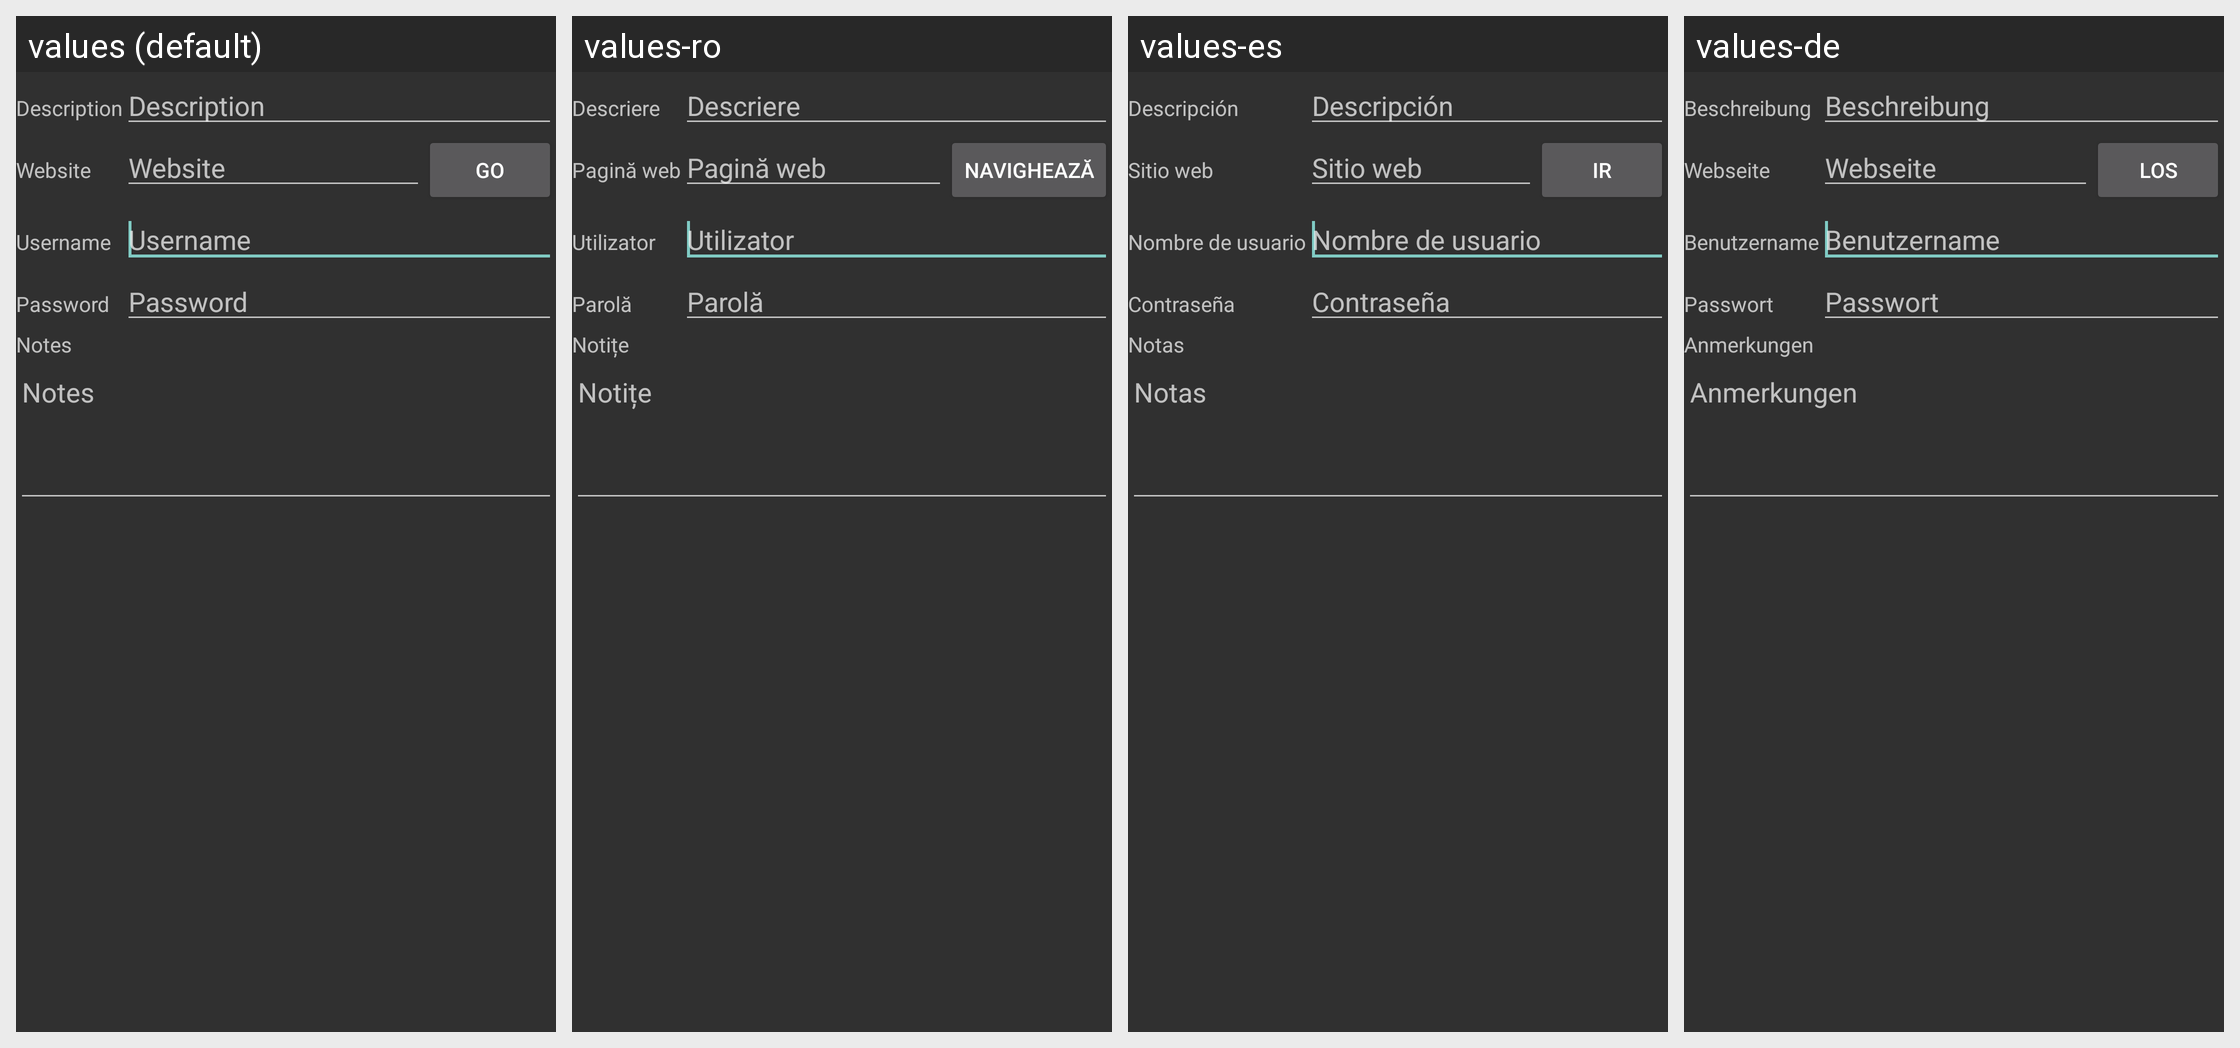

The same Android screen rendered under several of its app's locales, left to right. List the strings drawn on it with the default value and each locale's translation.
Android screen res/layout/pass_edit_fragment.xml rendered under 4 locales, left to right: values (default), values-ro, values-es, values-de. Device: Nexus 5 (rendered at 1080×1920; each locale shown at half size, 540×960, under a caption strip naming it); theme AppTheme.
Other locales in the repository, not shown: values-ar, values-cs, values-fr, values-hi, values-iw, values-ja, values-lv, values-nb, values-nl, values-pt, values-pt-rBR, values-tl, values-ug.
Strings drawn on this screen, with the default value and each locale's value (text and hints the layout hard-codes, and strings that could not be matched under every locale, appear in the picture but are not listed):

description
  values: Description
  values-ro: Descriere
  values-es: Descripción
  values-de: Beschreibung

website
  values: Website
  values-ro: Pagină web
  values-es: Sitio web
  values-de: Webseite

go
  values: Go
  values-ro: Navighează
  values-es: Ir
  values-de: Los

username
  values: Username
  values-ro: Utilizator
  values-es: Nombre de usuario
  values-de: Benutzername

password
  values: Password
  values-ro: Parolă
  values-es: Contraseña
  values-de: Passwort

notes
  values: Notes
  values-ro: Notițe
  values-es: Notas
  values-de: Anmerkungen
